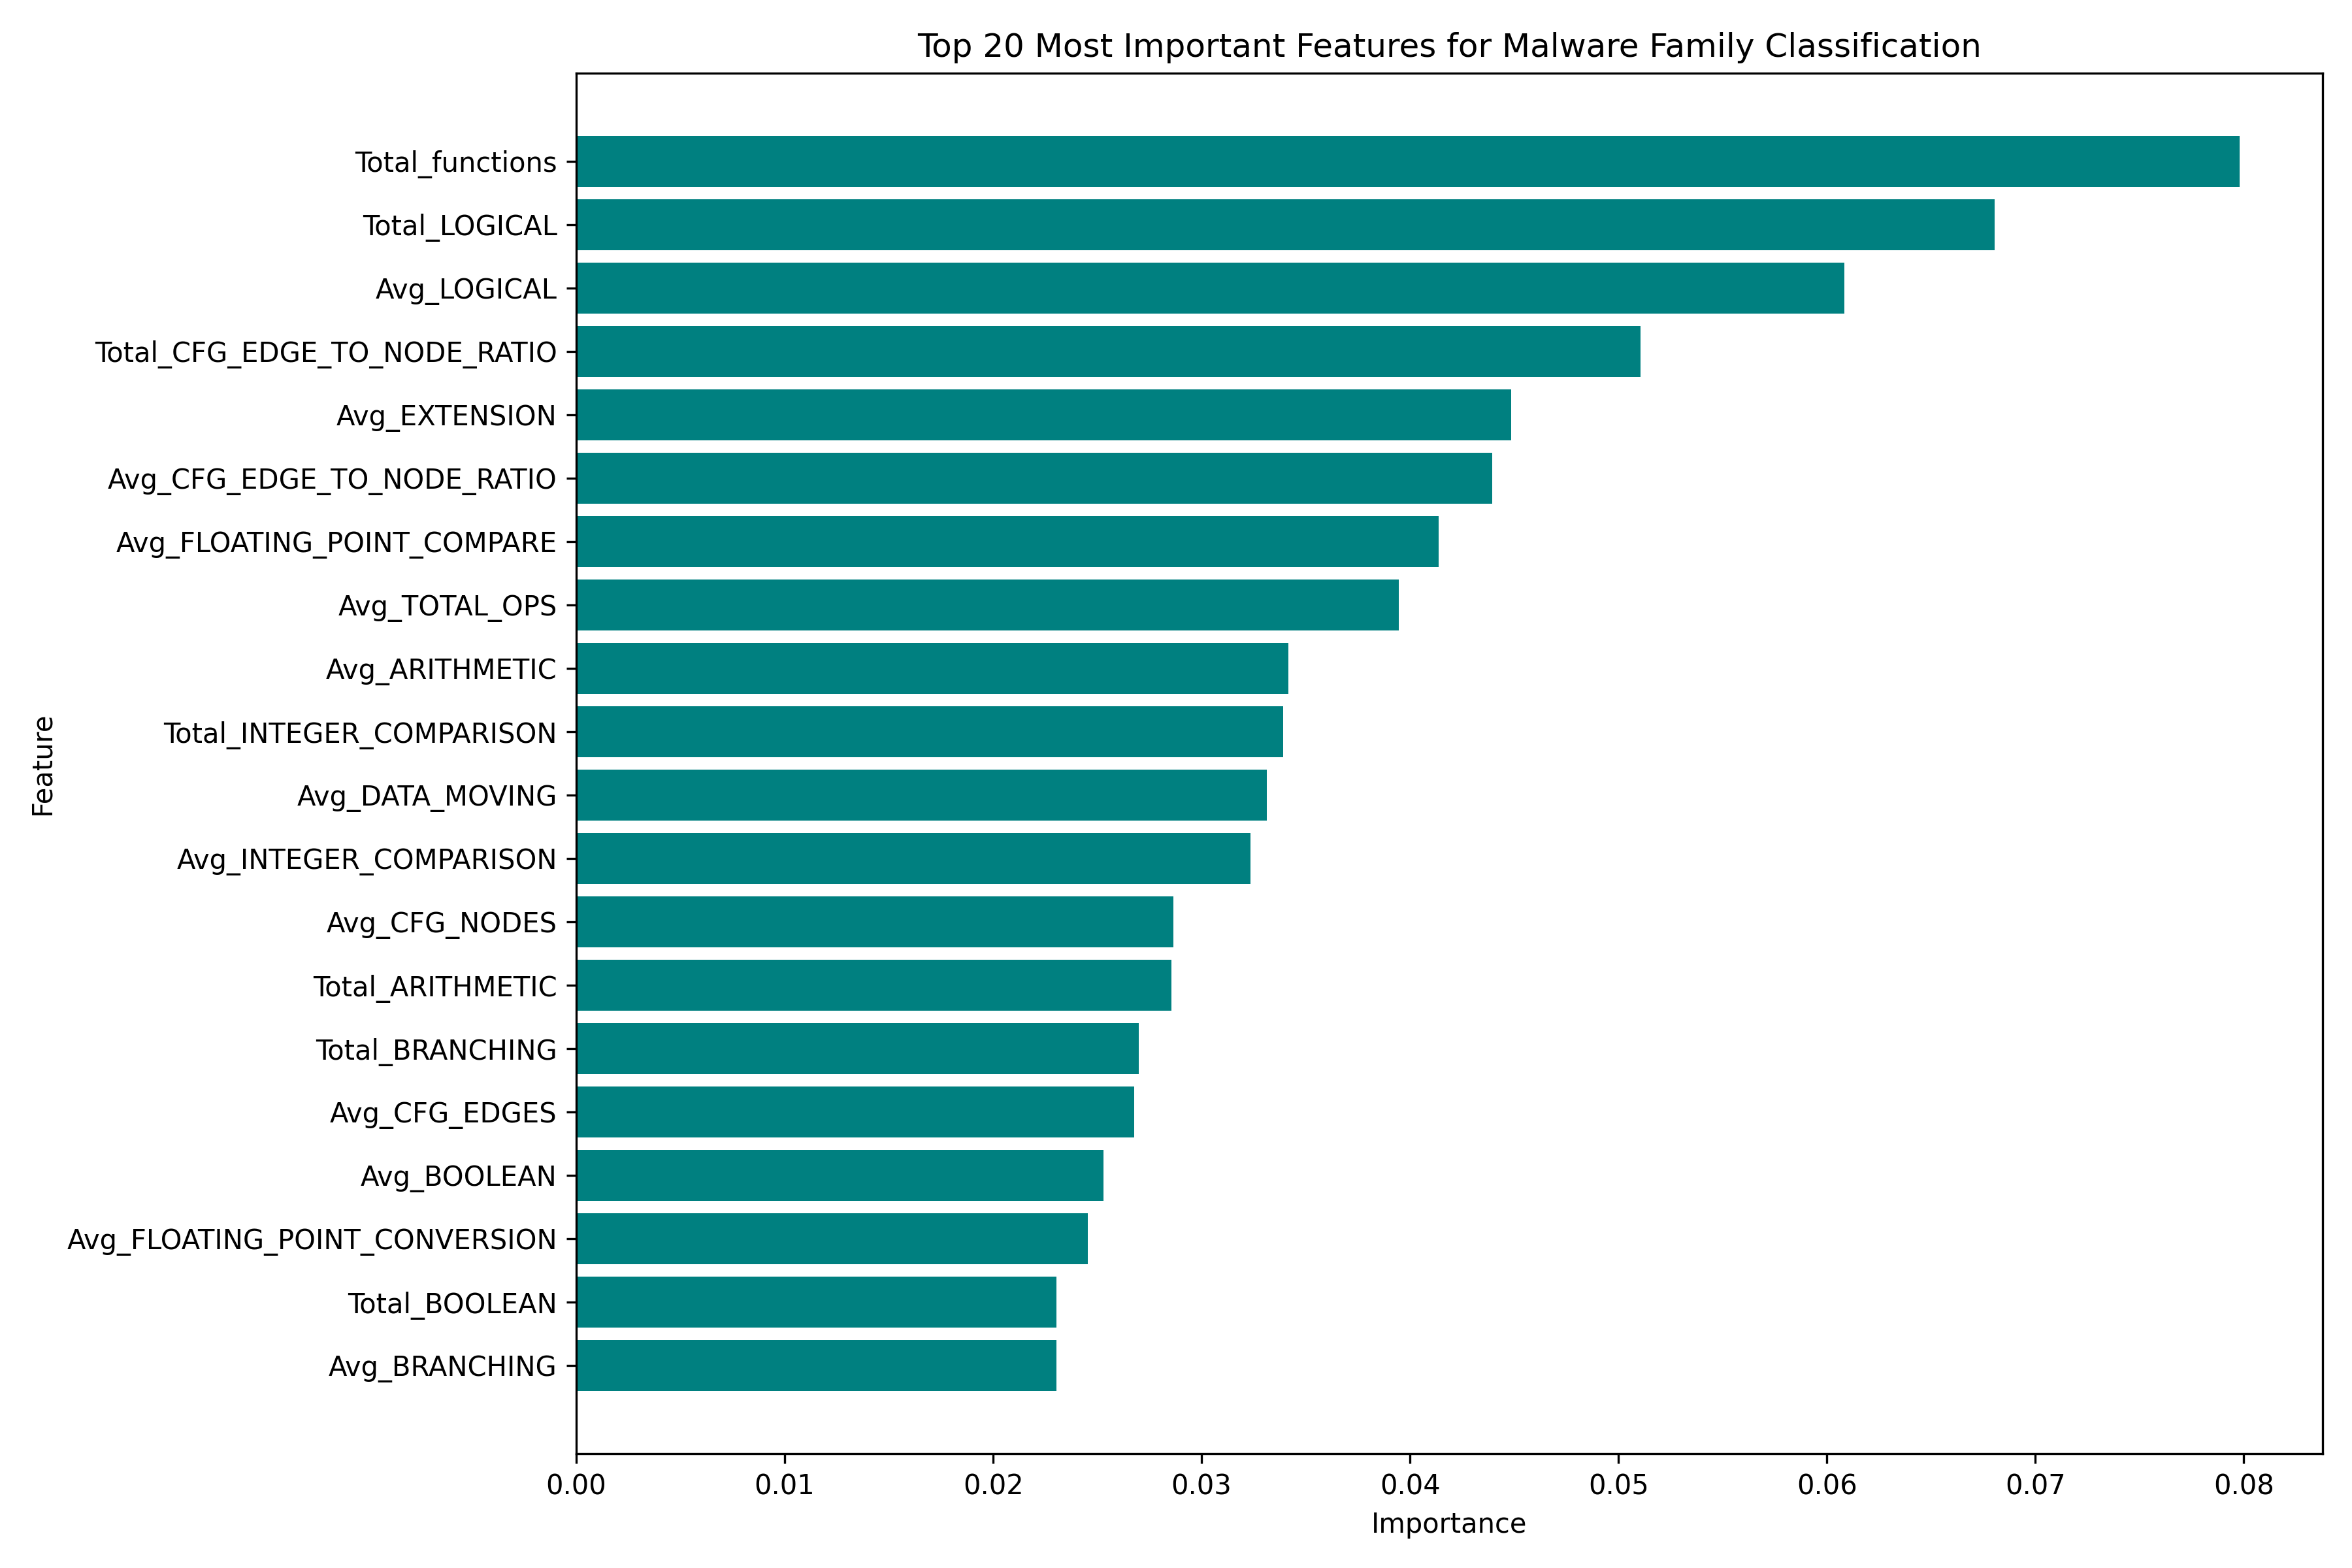

Source data for this figure (header and first rows):
feature, importance
Total_functions, 0.07979
Total_LOGICAL, 0.06806
Avg_LOGICAL, 0.06085
Total_CFG_EDGE_TO_NODE_RATIO, 0.05107
Avg_EXTENSION, 0.04486
Avg_CFG_EDGE_TO_NODE_RATIO, 0.04394
Avg_FLOATING_POINT_COMPARE, 0.04137
Avg_TOTAL_OPS, 0.03947
Avg_ARITHMETIC, 0.03417
Total_INTEGER_COMPARISON, 0.03392
Avg_DATA_MOVING, 0.03312
Avg_INTEGER_COMPARISON, 0.03235
Avg_CFG_NODES, 0.02865
Total_ARITHMETIC, 0.02856
Total_BRANCHING, 0.02698
Avg_CFG_EDGES, 0.02676
Avg_BOOLEAN, 0.02529
Avg_FLOATING_POINT_CONVERSION, 0.02454
Total_BOOLEAN, 0.02303
Avg_BRANCHING, 0.02302
Total_CFG_NODES, 0.02273
Total_FUNCTION_IN_DEGREE, 0.02145
Avg_FUNCTION_OUT_DEGREE, 0.02094
Total_FUNCTION_OUT_DEGREE, 0.02071
Avg_FLOATING_POINT, 0.01885
Avg_FUNCTION_IN_DEGREE, 0.01747
Total_DATA_MOVING, 0.0173
Total_TOTAL_OPS, 0.01675
Total_FLOATING_POINT, 0.01577
Total_FLOATING_POINT_CONVERSION, 0.01562
Total_EXTENSION, 0.01545
Total_CFG_EDGES, 0.0147
Total_FLOATING_POINT_COMPARE, 0.01247
